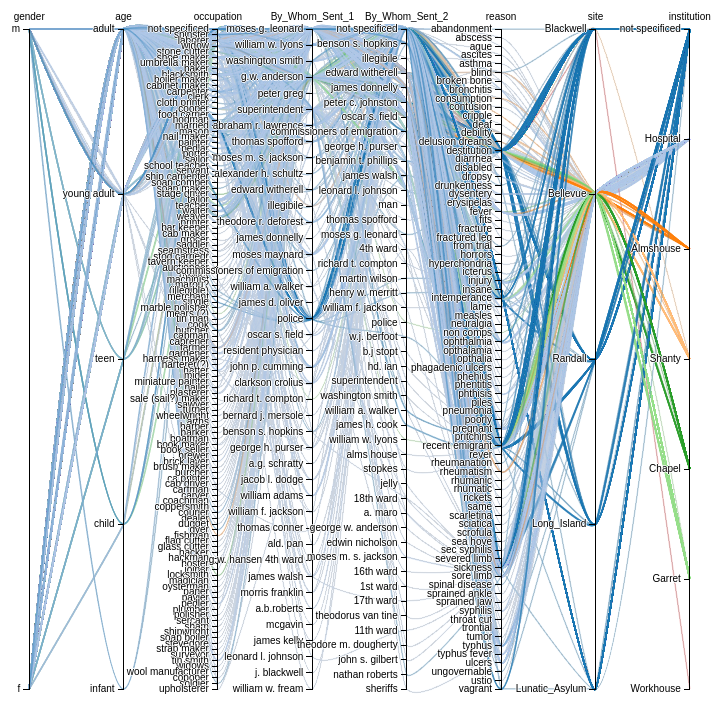
D3 v3 page, settled after 360 driven frames (6 s of simulated time); the page loaded 1 data file(s).


// ── institution.js
var m = [30, 10, 10, 10],
    w = 775 - m[1] - m[3],
    h = 700 - m[0] - m[2];

var x = d3.scale.ordinal().rangePoints([0, w], 1),
    y = {},
    dragging = {};

var line = d3.svg.line(),
    axis = d3.svg.axis().orient("left"),
    background,
    foreground;

var svg = d3.select("body").append("svg:svg")
    .attr("width", w + m[1] + m[3])
    .attr("height", h + m[0] + m[2])
  .append("svg:g")
    .attr("transform", "translate(" + m[3] + "," + m[0] + ")");

var color = d3.scale.category20();
    
d3.json("Bellevue.json", function(error, bellevue) {
  if (error) {return console.log(error)};

  x.domain(dimensions = d3.keys(bellevue[0]).filter(function(d) {
  	return y[d] = d3.scale.ordinal()
            .domain(bellevue.map(function(p) { return p[d]; }))
            .rangePoints([0, h]);
 
      }));
 
  line.interpolate("monotone");

  // Add grey background lines for context.
  background = svg.append("g")
      .attr("class", "background")
    .selectAll("path")
      .data(bellevue)
    .enter().append("path")
      .attr("d", path);


  // Add colored foreground lines for focus.
  foreground = svg.append("g")
      .attr("class", "foreground")
    .selectAll("path")
      .data(bellevue)
    .enter().append("path")
      .attr("d", path)
      .attr({'style': function(d) {
         return "stroke: " + color(d.institution)
         }})
    .style("opacity", .25);
    
      
  // Add a group element for each dimension.
  var g = svg.selectAll(".dimension")
      .data(dimensions)
    .enter().append("g")
      .attr("class", "dimension")
      .attr("transform", function(d) { return "translate(" + x(d) + ")"; });

  // Add an axis and title.
  g.append("svg:g")
      .attr("class", "axis")
      .each(function(d) { d3.select(this).call(axis.scale(y[d])); })
    .append("svg:text")
      .attr("text-anchor", "middle")
      .attr("y", -9)
      .text(function(d) { return d; });
});


// Returns the path for a given data point.
function path(d) {
  return line(dimensions.map(function(p) { return [x(p), y[p](d[p])]; }));
}

### data: Bellevue.json
[
 {
  "gender": "m",
  "age": "adult",
  "occupation": "not specificed",
  "By_Whom_Sent_1": "moses g. leonard",
  "By_Whom_Sent_2": "not specificed",
  "reason": "abandonment",
  "site": "Blackwell",
  "institution": "not specificed"
 },
 {
  "gender": "f",
  "age": "adult",
  "occupation": "spinster",
  "By_Whom_Sent_1": "william w. lyons",
  "By_Whom_Sent_2": "not specificed",
  "reason": "abscess",
  "site": "Bellevue",
  "institution": "Hospital"
 },
 {
  "gender": "m",
  "age": "young adult",
  "occupation": "laborer",
  "By_Whom_Sent_1": "washington smith",
  "By_Whom_Sent_2": "not specificed",
  "reason": "ague",
  "site": "Bellevue",
  "institution": "Hospital"
 },
 {
  "gender": "m",
  "age": "adult",
  "occupation": "laborer",
  "By_Whom_Sent_1": "g.w. anderson",
  "By_Whom_Sent_2": "benson s. hopkins",
  "reason": "ascites",
  "site": "Bellevue",
  "institution": "Hospital"
 },
 {
  "gender": "f",
  "age": "adult",
  "occupation": "widow",
  "By_Whom_Sent_1": "peter greg",
  "By_Whom_Sent_2": "illegibile",
  "reason": "asthma",
  "site": "Bellevue",
  "institution": "Hospital"
 },
 {
  "gender": "m",
  "age": "adult",
  "occupation": "laborer",
  "By_Whom_Sent_1": "moses g. leonard",
  "By_Whom_Sent_2": "edward witherell",
  "reason": "blind",
  "site": "Bellevue",
  "institution": "Almshouse"
 },
 {
  "gender": "f",
  "age": "adult",
  "occupation": "spinster",
  "By_Whom_Sent_1": "william w. lyons",
  "By_Whom_Sent_2": "not specificed",
  "reason": "blind",
  "site": "Blackwell",
  "institution": "not specificed"
 },
 {
  "gender": "m",
  "age": "adult",
  "occupation": "stone cutter",
  "By_Whom_Sent_1": "g.w. anderson",
  "By_Whom_Sent_2": "edward witherell",
  "reason": "blind",
  "site": "Bellevue",
  "institution": "Hospital"
 },
 "... 4,665 more items"
]